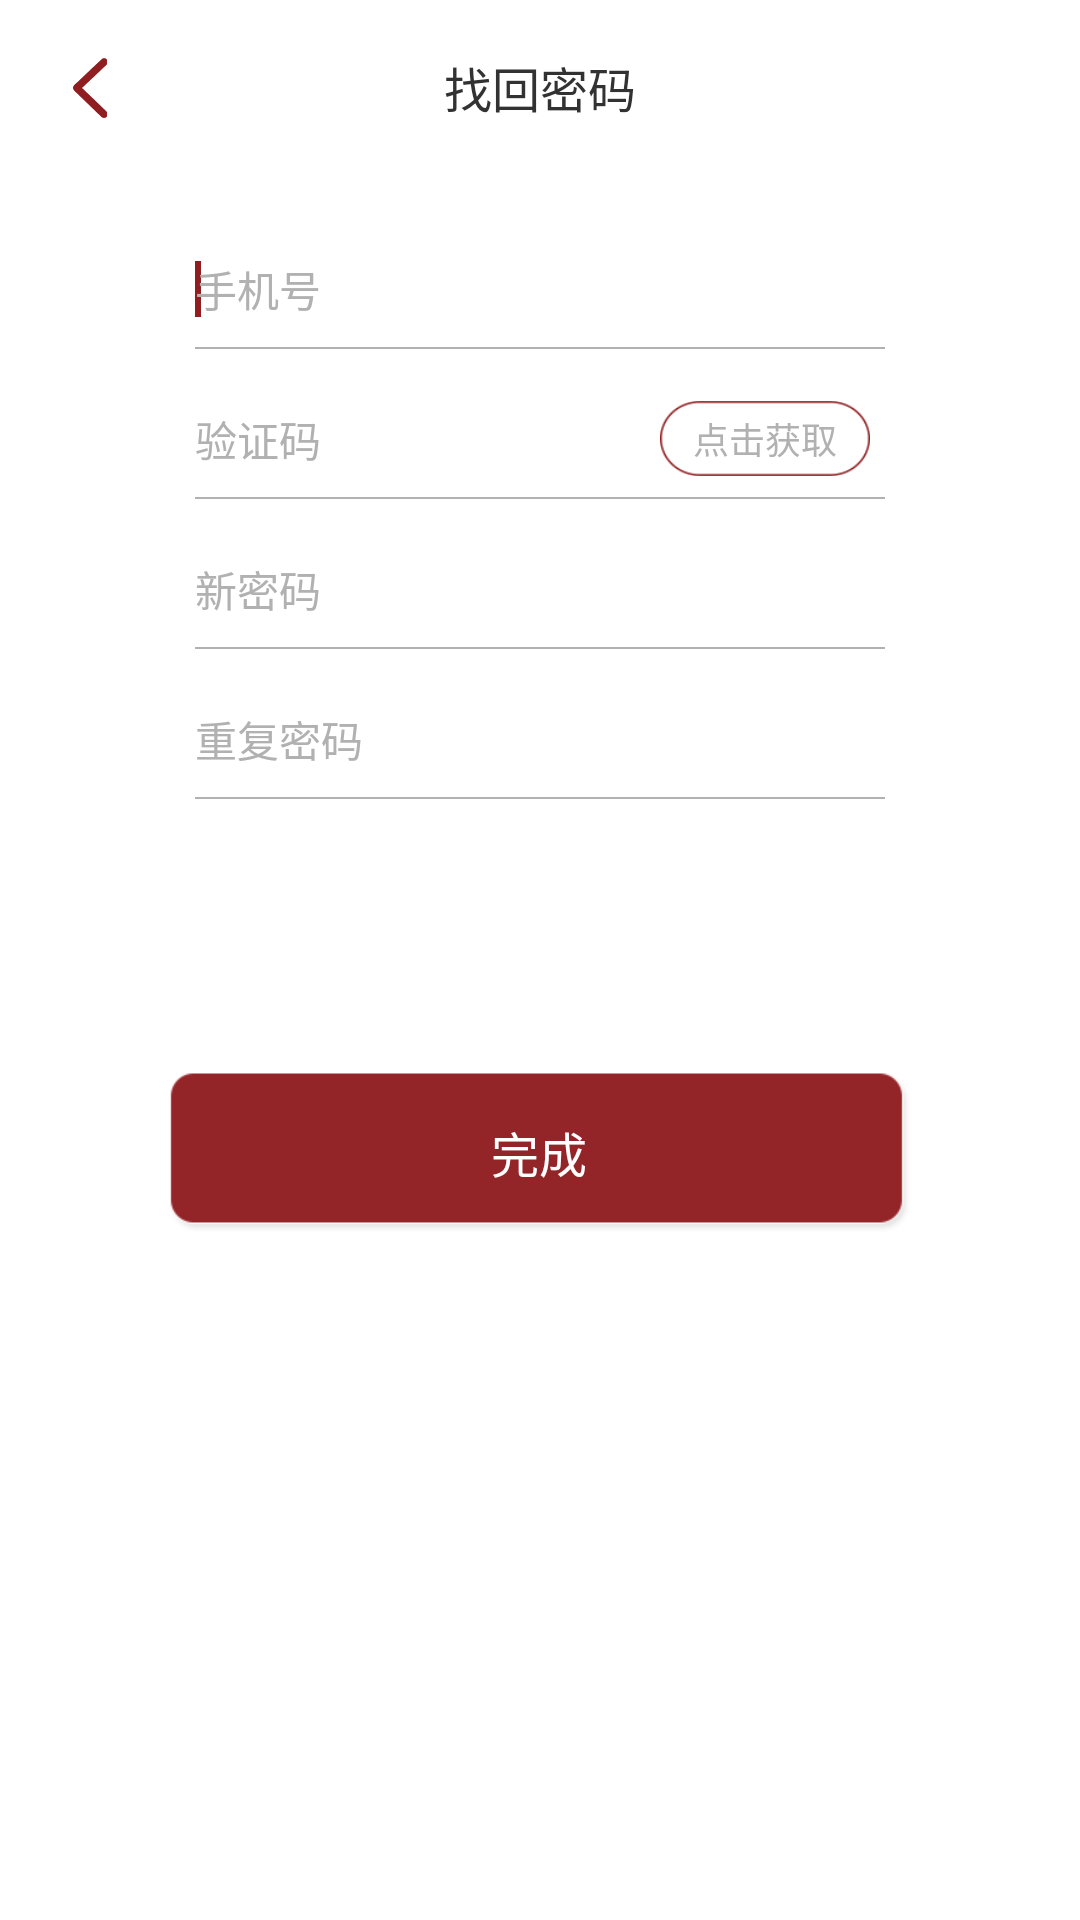

Produce the Android XML layout that renders to this screen, including the resource entries it uses.
<!-- AndroidManifest.xml: application theme AppBaseTheme -->
<!-- res/layout/activity_forget_pw.xml -->
<?xml version="1.0" encoding="utf-8"?>
<LinearLayout xmlns:android="http://schemas.android.com/apk/res/android"
    android:layout_width="match_parent"
    android:layout_height="match_parent"
    android:orientation="vertical" >

    <RelativeLayout
        android:layout_width="match_parent"
        android:layout_height="match_parent"
        android:layout_weight="10"
        android:background="#ffffff" >

        <TextView
            android:id="@+id/textView1"
            android:layout_width="wrap_content"
            android:layout_height="wrap_content"
            android:layout_centerHorizontal="true"
            android:layout_centerVertical="true"
            android:text="找回密码"
            android:textSize="16sp" />

        <ImageView
            android:id="@+id/back"
            android:layout_width="60dp"
            android:layout_height="60dp"
            android:layout_alignParentLeft="true"
            android:layout_alignParentTop="true"
            android:scaleType="centerInside"
            android:src="@drawable/back" />
    </RelativeLayout>

    <RelativeLayout
        android:layout_width="match_parent"
        android:layout_height="match_parent"
        android:layout_weight="1"
        android:orientation="vertical" >

        <RelativeLayout
            android:id="@+id/r2"
            android:layout_width="230dp"
            android:layout_height="40dp"
            android:layout_below="@+id/r1"
            android:layout_centerHorizontal="true"
            android:layout_marginTop="10dp" >

            <EditText android:textCursorDrawable="@drawable/tuli_cursor"
                android:id="@+id/code"
                android:layout_width="match_parent"
                android:layout_height="40dp"
                android:background="@null"
                android:gravity="center_vertical"
                android:hint="验证码"
                android:textColor="#b1b1b1"
                android:textColorHint="#b1b1b1"
                android:textSize="14sp" />

            <Button
                android:id="@+id/code_btn"
                android:layout_width="70dp"
                android:layout_height="25dp"
                android:layout_alignParentRight="true"
                android:layout_centerVertical="true"
                android:layout_marginRight="5dp"
                android:background="@drawable/code_back"
                android:gravity="center"
                android:text="点击获取"
                android:textColor="#b1b1b1"
                android:textSize="12sp" />

            <View
                android:layout_width="match_parent"
                android:layout_height="2px"
                android:layout_alignParentBottom="true"
                android:background="#b1b1b1" />
        </RelativeLayout>

        <RelativeLayout
            android:id="@+id/r3"
            android:layout_width="230dp"
            android:layout_height="40dp"
            android:layout_below="@+id/r2"
            android:layout_centerHorizontal="true"
            android:layout_marginTop="10dp" >

            <EditText android:textCursorDrawable="@drawable/tuli_cursor"
                android:id="@+id/password"
                android:layout_width="match_parent"
                android:layout_height="40dp"
                android:background="@null"
                android:gravity="center_vertical"
                android:hint="新密码"
                android:inputType="textPassword"
                android:textColor="#b1b1b1"
                android:textColorHint="#b1b1b1"
                android:textSize="14sp" />

            <CheckBox
                android:id="@+id/pw_btn"
                android:layout_width="30dp"
                android:layout_height="30dp"
                android:layout_alignParentRight="true"
                android:layout_centerVertical="true"
                android:layout_marginRight="5dp"
                android:background="@drawable/password_selector"
                android:button="@null"
                android:checked="false"
                android:visibility="invisible" />

            <View
                android:layout_width="match_parent"
                android:layout_height="2px"
                android:layout_alignParentBottom="true"
                android:background="#b1b1b1" />
        </RelativeLayout>

        <RelativeLayout
            android:id="@+id/r4"
            android:layout_width="230dp"
            android:layout_height="40dp"
            android:layout_below="@+id/r3"
            android:layout_centerHorizontal="true"
            android:layout_marginTop="10dp" >

            <EditText android:textCursorDrawable="@drawable/tuli_cursor"
                android:id="@+id/password2"
                android:layout_width="match_parent"
                android:layout_height="40dp"
                android:background="@null"
                android:gravity="center_vertical"
                android:hint="重复密码"
                android:inputType="textPassword"
                android:textColor="#b1b1b1"
                android:textColorHint="#b1b1b1"
                android:textSize="14sp" />

            <CheckBox
                android:id="@+id/pw_btn2"
                android:layout_width="30dp"
                android:layout_height="30dp"
                android:layout_alignParentRight="true"
                android:layout_centerVertical="true"
                android:layout_marginRight="5dp"
                android:background="@drawable/password_selector"
                android:button="@null"
                android:checked="false"
                android:visibility="invisible" />

            <View
                android:layout_width="match_parent"
                android:layout_height="2px"
                android:layout_alignParentBottom="true"
                android:background="#b1b1b1" />
        </RelativeLayout>

        <RelativeLayout
            android:id="@+id/r1"
            android:layout_width="230dp"
            android:layout_height="40dp"
            android:layout_alignLeft="@+id/r2"
            android:layout_below="@+id/imageView1"
            android:layout_marginTop="18dp" >

            <EditText android:textCursorDrawable="@drawable/tuli_cursor"
                android:id="@+id/phone"
                android:layout_width="match_parent"
                android:layout_height="40dp"
                android:background="@null"
                android:gravity="center_vertical"
                android:hint="手机号"
                android:inputType="phone"
                android:textColor="#b1b1b1"
                android:textColorHint="#b1b1b1"
                android:textSize="14sp" >

                <requestFocus />
            </EditText>

            <View
                android:layout_width="match_parent"
                android:layout_height="2px"
                android:layout_alignParentBottom="true"
                android:background="#b1b1b1" />
        </RelativeLayout>

        <Button
            android:id="@+id/done"
            android:layout_width="wrap_content"
            android:layout_height="wrap_content"
            android:layout_below="@+id/r4"
            android:layout_centerHorizontal="true"
            android:layout_marginTop="91dp"
            android:background="@drawable/red_back"
            android:text="完成"
            android:textColor="#ffffff"
            android:textSize="16dp" />

    </RelativeLayout>

</LinearLayout>
<!-- resources referenced by this layout -->
<resources>
  <!-- drawable back: png bitmap (drawable-xhdpi, 1584 bytes) -->
  <!-- drawable code_back: png bitmap (drawable-xhdpi, 1873 bytes) -->
  <!-- drawable password_selector (drawable) -->
  <?xml version="1.0" encoding="utf-8"?>
  <selector xmlns:android="http://schemas.android.com/apk/res/android">
  
      <item android:drawable="@drawable/tuli_invisiable" android:state_checked="false"></item>
      <item android:drawable="@drawable/tuli_visiable" android:state_checked="true"></item>
  
  </selector>
  <!-- drawable red_back: png bitmap (drawable-xhdpi, 3036 bytes) -->
  <!-- drawable tuli_cursor: png bitmap (drawable-xhdpi, 935 bytes) -->
  <style name="AppBaseTheme" parent="android:Theme.Light.NoTitleBar" />
  <!-- drawable tuli_invisiable: png bitmap (drawable-xhdpi, 1783 bytes) -->
  <!-- drawable tuli_visiable: png bitmap (drawable-xhdpi, 1622 bytes) -->
</resources>
